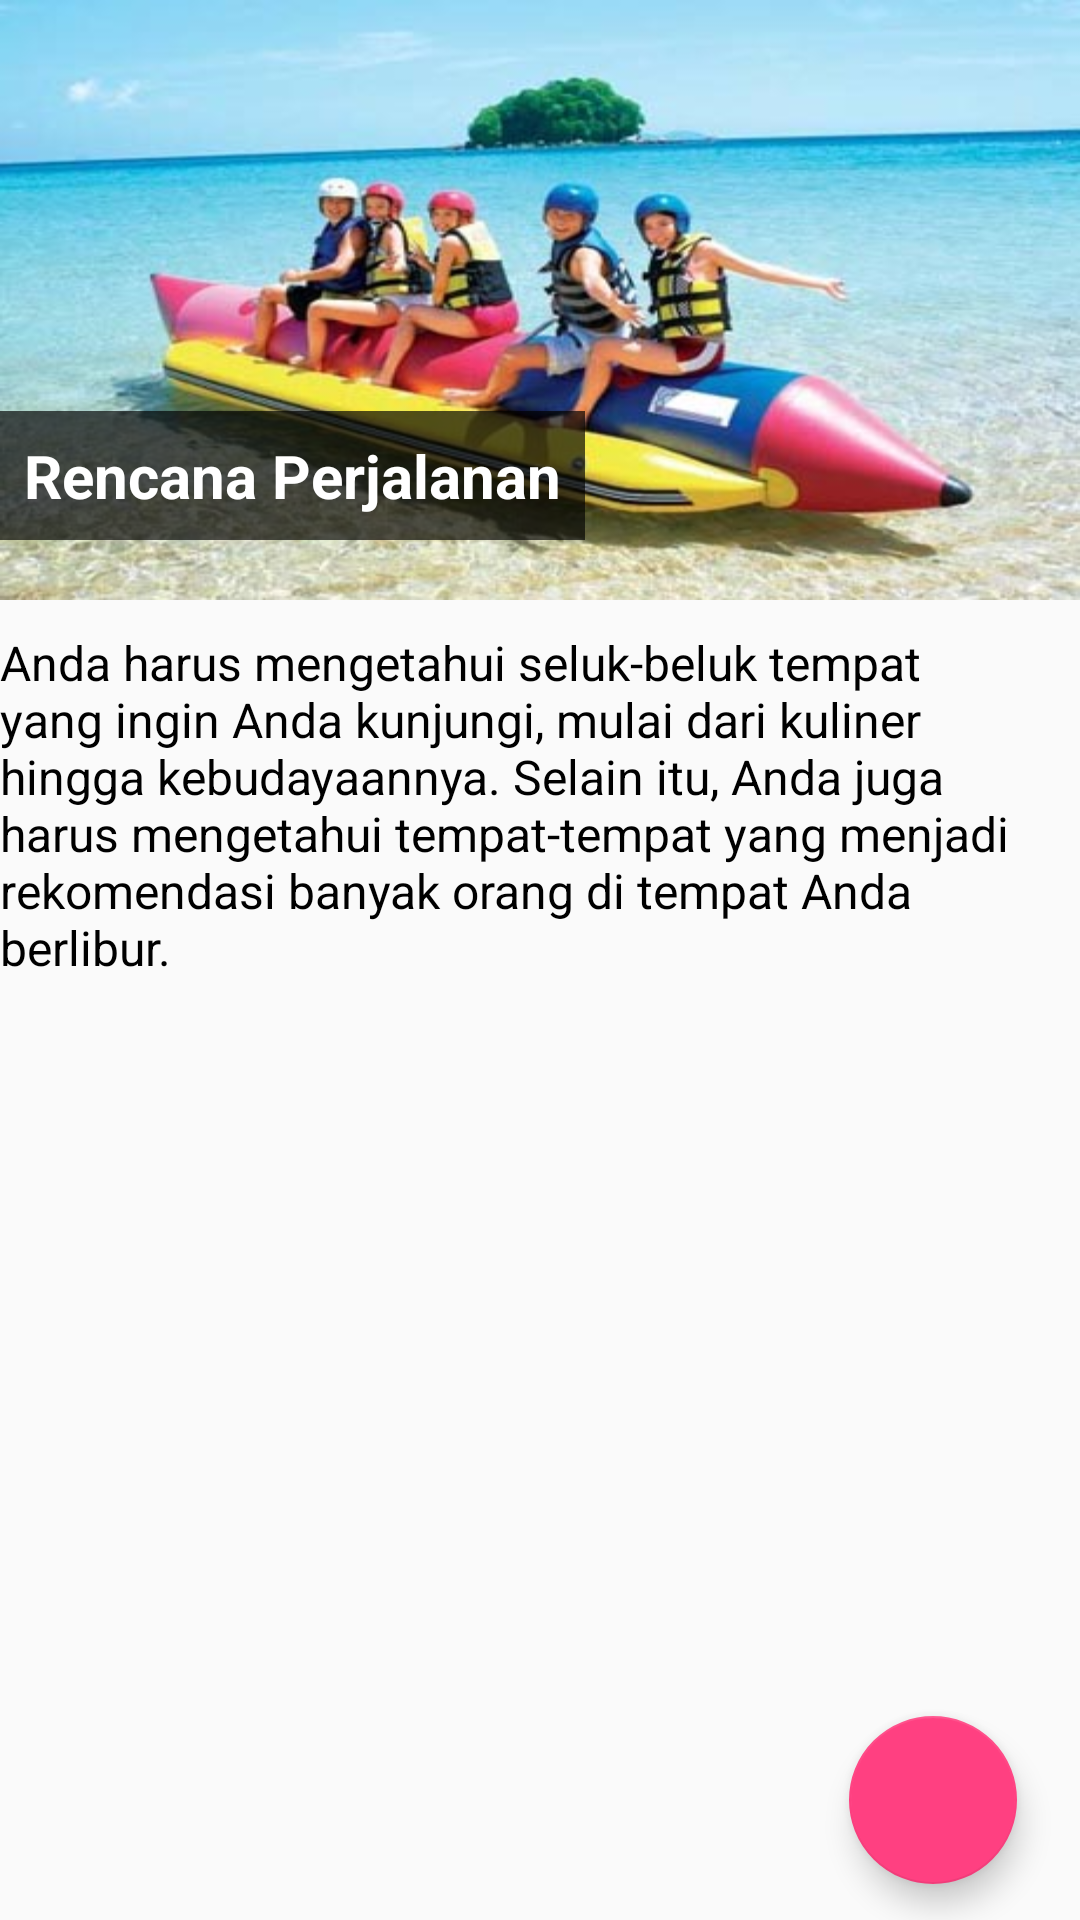

Reconstruct the res/layout file that produces this screen, plus the resources it refers to.
<!-- AndroidManifest.xml: application theme AppTheme -->
<!-- res/layout/fragment_pergi_4.xml -->
<RelativeLayout xmlns:android="http://schemas.android.com/apk/res/android"
    xmlns:tools="http://schemas.android.com/tools"
    android:layout_width="match_parent"
    android:layout_height="match_parent"
    xmlns:app="http://schemas.android.com/apk/res-auto"
    tools:context="wkwkw.asek.finalproject.fragment_pergi.Pergi_3">
    
    <FrameLayout
        android:id="@+id/fr_image"
        android:layout_width="match_parent"
        android:layout_height="200dp"
        android:background="@drawable/gambar5"
        android:layout_alignParentTop="true"
        android:layout_alignParentLeft="true"
        android:layout_alignParentStart="true">
        <LinearLayout
            android:layout_width="wrap_content"
            android:layout_height="wrap_content"
            android:orientation="vertical"
            android:padding="8dp"
            android:background="#AA000000"
            android:layout_gravity="bottom|left"
            android:layout_marginBottom="20dp">
            <TextView
                android:layout_width="wrap_content"
                android:layout_height="wrap_content"
                android:text="Rencana Perjalanan"
                android:textSize="20sp"
                android:textStyle="bold"
                android:textColor="@android:color/white"/>

        </LinearLayout>


    </FrameLayout>
    <ScrollView
        android:layout_width="match_parent"
        android:layout_height="match_parent"
        android:orientation="vertical"
        android:fillViewport="false"
        android:layout_below="@+id/fr_image"
        android:layout_alignParentLeft="true"
        android:layout_alignParentStart="true">
        <LinearLayout
            android:layout_width="match_parent"
            android:layout_height="match_parent"
            android:orientation="vertical">
            <TextView
                android:layout_width="match_parent"
                android:layout_height="match_parent"
                android:textColor="#000"
                android:layout_below="@id/fr_image"
                android:textSize="16sp"
                android:paddingTop="10dp"
                android:text="Anda harus mengetahui seluk-beluk tempat yang ingin Anda kunjungi, mulai dari kuliner hingga kebudayaannya. Selain itu, Anda juga harus mengetahui tempat-tempat yang menjadi rekomendasi banyak orang di tempat Anda berlibur."/>
        </LinearLayout>
    </ScrollView>
    <android.support.design.widget.FloatingActionButton
        android:layout_width="80dp"
        android:layout_height="80dp"
        android:clickable="true"
        app:fabSize="normal"
        app:srcCompat="@drawable/ic_navigate_next_white_24dp"
        android:layout_alignParentBottom="true"
        android:layout_alignParentRight="true"
        android:layout_alignParentEnd="true"
        android:layout_marginRight="21dp"
        android:layout_marginEnd="21dp"
        android:layout_marginBottom="12dp"
        android:id="@+id/floatingActionButton" />



</RelativeLayout>
<!-- resources referenced by this layout -->
<resources>
  <!-- drawable gambar5: png bitmap (drawable, 331595 bytes) -->
  <style name="AppTheme" parent="Theme.AppCompat.Light.DarkActionBar">
                  
                  <item name="android:windowActionBar">false</item>
          <item name="colorPrimary">@color/colorPrimary</item>
          <item name="colorPrimaryDark">@color/colorPrimaryDark</item>
          <item name="colorAccent">@color/colorAccent</item>
              </style>
  <color name="colorPrimary">#3e2723</color>
  <color name="colorPrimaryDark">#000</color>
  <color name="colorAccent">#FF4081</color>
</resources>
